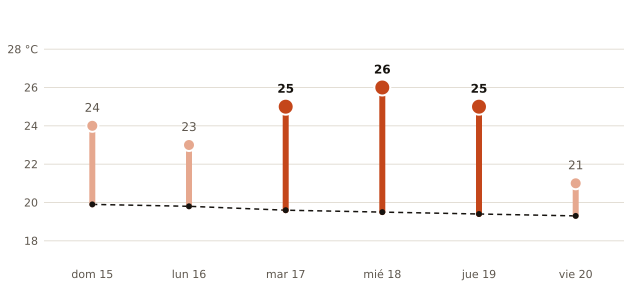

The table this chart was drawn from, first rows:
fecha, máxima_prevista_C, máxima_normal_1991_2020_C
2026-11-15, 24, 19.9
2026-11-16, 23, 19.8
2026-11-17, 25, 19.6
2026-11-18, 26, 19.5
2026-11-19, 25, 19.4
2026-11-20, 21, 19.3
